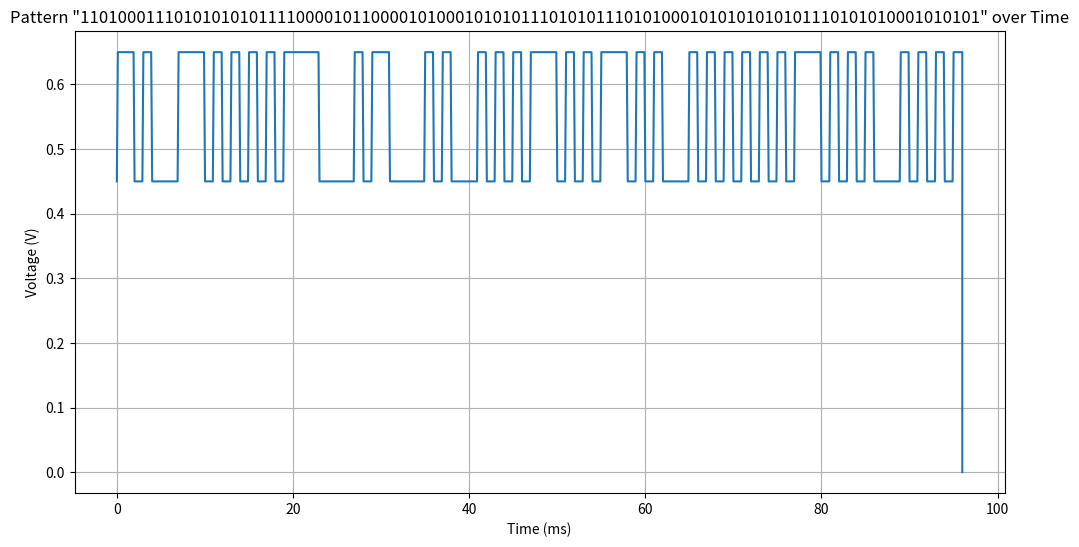

Write the Python code that produced this figure.
import numpy as np
import matplotlib.pyplot as plt
import pandas as pd

# Define the pattern
pattern = "110100011101010101011110000101100001010001010101110101011101010001010101010101110101010001010101"

# Define parameters
symbol_duration = 1e-3  # 1ms
rise_fall_time = 100e-6 # 100µs
symbol_1_level = 0.65   # 0.65V for '1'
symbol_0_level = 0.45   # 0.45V for '0'
sampling_rate = 10e6    # 10MHz for better resolution

# Generate time array
total_time = len(pattern) * symbol_duration
time = np.arange(0, total_time, 1/sampling_rate)

# Generate signal
signal = np.zeros_like(time)
current_time = 0
previous_level = symbol_0_level  # Start at the 0.45V level

for i, symbol in enumerate(pattern):
    if symbol == '1':
        level = symbol_1_level
    else:
        level = symbol_0_level

    start_idx = int(current_time * sampling_rate)
    end_idx = int((current_time + symbol_duration) * sampling_rate)
    rise_end_idx = int((current_time + rise_fall_time) * sampling_rate)
    fall_start_idx = int((current_time + symbol_duration - rise_fall_time) * sampling_rate)

    # Smooth transition from the previous level to the current level
    if previous_level != level:
        signal[start_idx:rise_end_idx] = np.linspace(previous_level, level, rise_end_idx - start_idx)
        signal[rise_end_idx:fall_start_idx] = level
        previous_level = level
    else:
        signal[start_idx:fall_start_idx] = level

    # Check if next symbol requires a transition and avoid spikes
    if i == len(pattern) - 1:
        # Last symbol handling
        signal[fall_start_idx:end_idx] = level
    elif pattern[i + 1] == symbol:
        signal[fall_start_idx:end_idx] = level
    else:
        next_level = symbol_1_level if pattern[i + 1] == '1' else symbol_0_level
        signal[fall_start_idx:end_idx] = np.linspace(level, next_level, end_idx - fall_start_idx)
        previous_level = next_level

    current_time += symbol_duration

# Save to CSV
df = pd.DataFrame({'Time (s)': time, 'Voltage (V)': signal})
df.to_csv('waveform.csv', index=False)

# Plot the signal
plt.figure(figsize=(12, 6))
plt.plot(time * 1e3, signal)  # Convert time to milliseconds for the X-axis
plt.xlabel('Time (ms)')
plt.ylabel('Voltage (V)')
plt.title(f'Pattern "{pattern}" over Time')
plt.grid(True)
plt.show()
